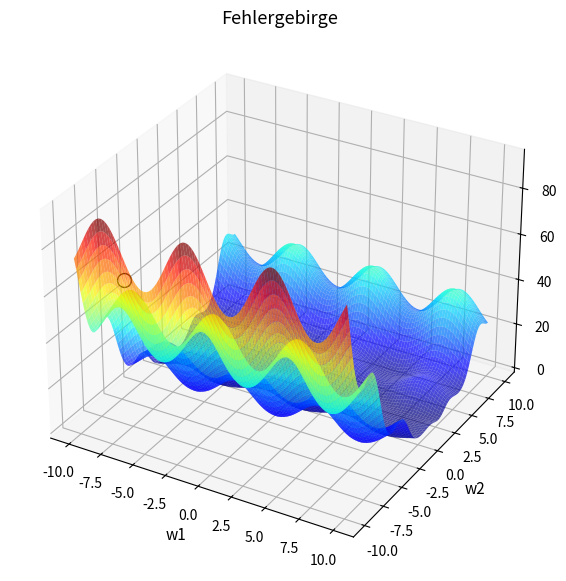

Generate this figure with matplotlib: (Note: this script raises an exception after producing the figure.)
import matplotlib.pyplot as plt
import numpy as np
import sympy as sp


def diff():
    w1, w2 = sp.symbols("w1 w2")
    x1, x2, y_tar = 1.0, 1.5, 2.0

    # Definiere die Fehlerfunktion
    error = 0.5 * (sp.sin(w1 * x1) + sp.cos(w2 * x2) + w2 - y_tar) ** 2

    # Berechne die partiellen Ableitungen
    derivative_w1 = sp.diff(error, w1)
    derivative_w2 = sp.diff(error, w2)

    print("Partial derivative with respect to w1:", derivative_w1)
    print("Partial derivative with respect to w2:", derivative_w2)


# Definition der Fehlerfunktion
def loss_function(w1, w2, x1=1.0, x2=1.5, y_tar=2.0):
    return 0.5 * (np.sin(w1 * x1) + np.cos(w2 * x2) + w2 - y_tar) ** 2


# Visualisierung der Fehlerfunktion
def visualize_error_surface(current_w1, current_w2, current_loss):
    x = np.linspace(-10, 10, 100)
    y = np.linspace(-10, 10, 100)
    X, Y = np.meshgrid(x, y)
    Z = loss_function(X, Y)

    fig = plt.figure(figsize=(10, 7))
    ax = plt.axes(projection="3d")
    ax.plot_surface(
        X, Y, Z, rstride=1, cstride=1, cmap="jet", edgecolor="none", alpha=0.7
    )

    ax.plot(
        current_w1,
        current_w2,
        current_loss,
        marker="o",
        markersize=10,
        markeredgecolor="black",
        markerfacecolor="white",
    )

    ax.set_title("Fehlergebirge", fontsize=13)
    ax.set_xlabel("w1", fontsize=11)
    ax.set_ylabel("w2", fontsize=11)
    ax.set_zlabel("E", fontsize=11)

    plt.show()


if __name__ == "__main__":
    # I Versuch
    w1 = -6.5
    w2 = -9.5

    # II Versuch
    # w1 = 0
    # w2 = -0.5

    w1_start = w1
    w2_start = w2
    alpha = 0.05

    visualize_error_surface(w1_start, w2_start, loss_function(w1_start, w2_start))

    w1, w2 = sp.symbols("w1 w2")
    f = loss_function(w1, w2)
    # Näherung des Minimums
    for x in range(100):
        derivative_fw1 = f.diff(w1)
        derivative_fw2 = f.diff(w2)
        w1_start = w1_start - alpha * derivative_fw1
        w2_start = w2_start - alpha * derivative_fw2

    print("w1 Start (Vorhersage): " + str(w1_start) + "; w1 Ende: " + str(round(w1, 1)))
    print(
        "w2 Start (Vorhersage): "
        + str(w2_start)
        + "; w2 Ende: "
        + str(round(w2, 1))
        + "\r\n"
    )

    visualize_error_surface(w1, w2, loss_function(w1, w2))
    print(
        "x: "
        + str(round(w1, 1))
        + " y: "
        + str(round(w2, 1))
        + " z: "
        + str(round(loss_function(w1, w2), 1))
        + " (Fehlerwert) "
    )

# Beispiel: Initialisierung mit zufälligen Werten
# initial_w1 = np.random.uniform(-10, 10)
# initial_w2 = np.random.uniform(-10, 10)
# initial_loss = loss_function(initial_w1, initial_w2)

# Visualisierung der Fehlerfunktion mit initialen Gewichten
# visualize_error_surface(initial_w1, initial_w2, initial_loss)
